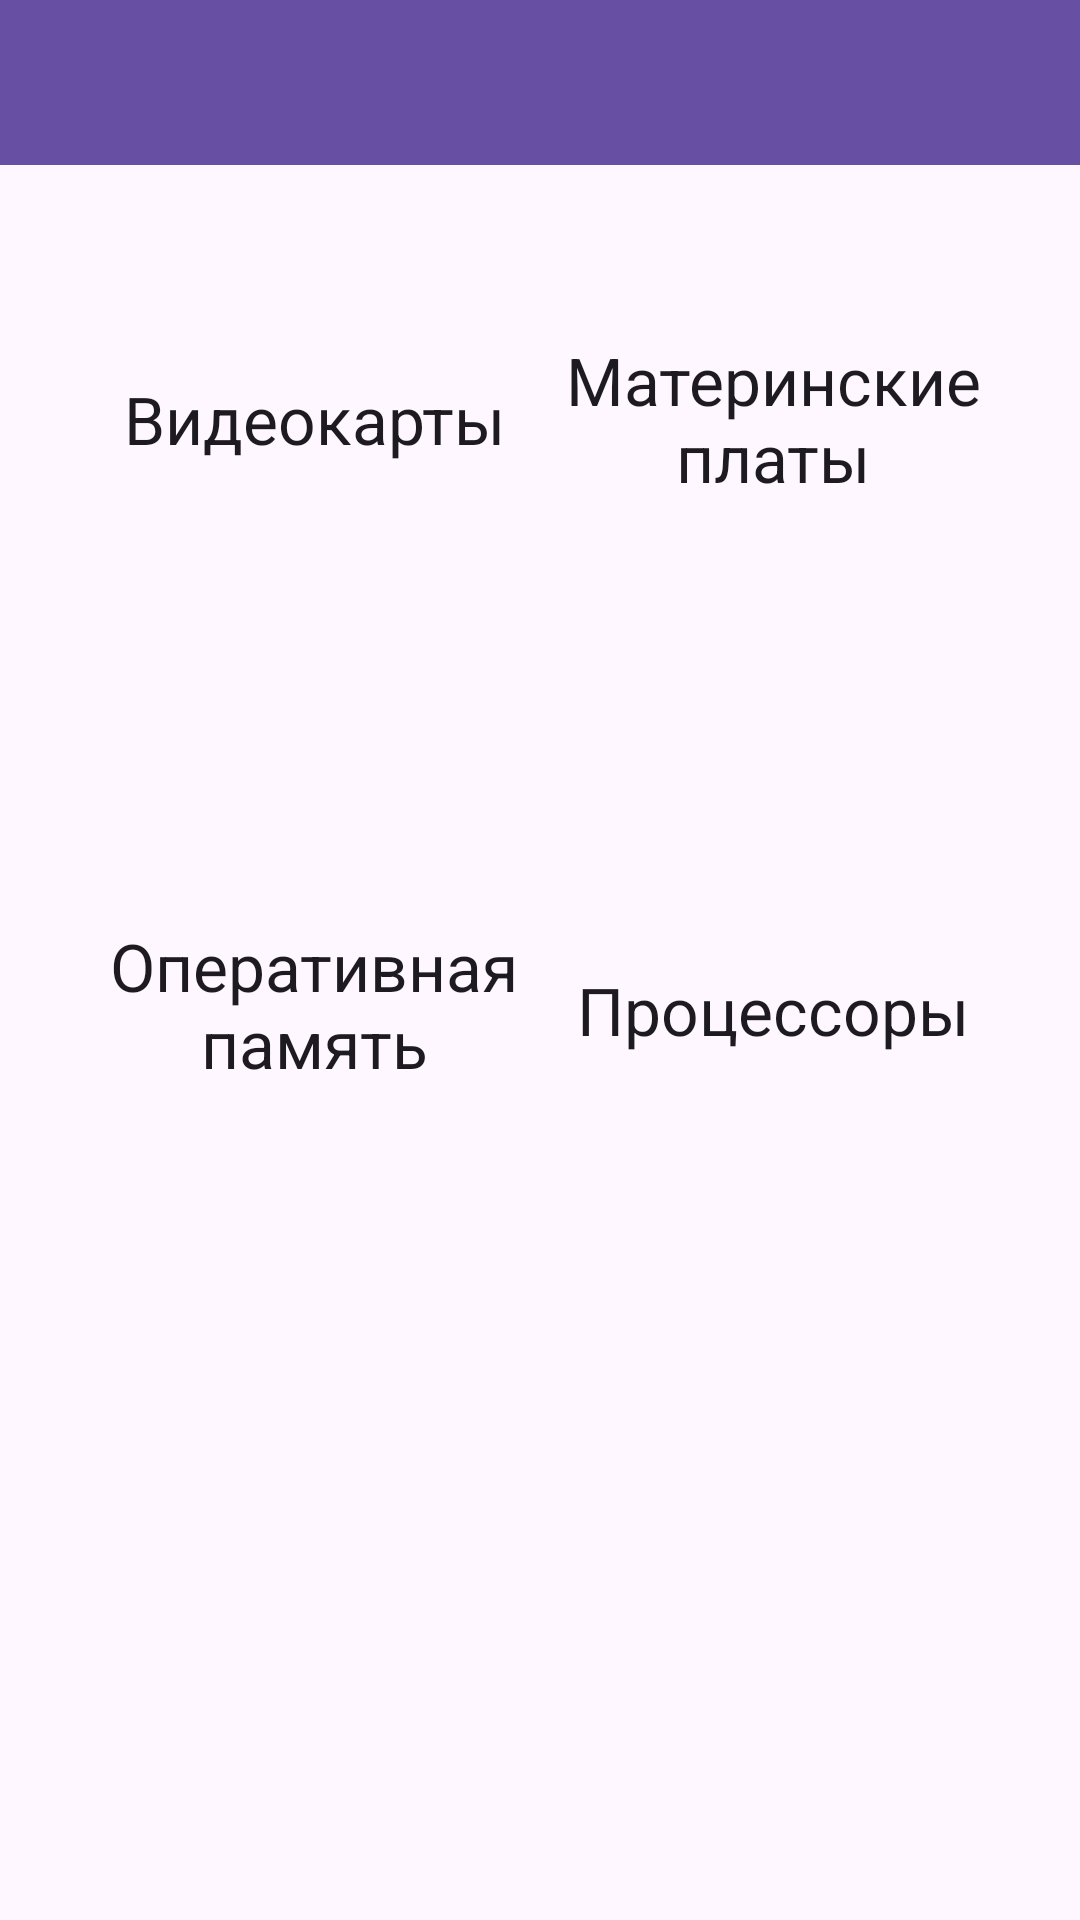

This screen was rendered from an Android layout file. Write that file and the resources it references.
<!-- AndroidManifest.xml: application theme Theme.ComputerShopMobile -->
<!-- res/layout/activity_main.xml -->
<?xml version="1.0" encoding="utf-8"?>
<androidx.constraintlayout.widget.ConstraintLayout xmlns:android="http://schemas.android.com/apk/res/android"
    xmlns:app="http://schemas.android.com/apk/res-auto"
    xmlns:tools="http://schemas.android.com/tools"
    android:layout_width="match_parent"
    android:layout_height="match_parent"
    tools:context=".MainActivity">

    <androidx.appcompat.widget.Toolbar
        android:id="@+id/toolBarMain"
        android:layout_width="414dp"
        android:layout_height="55dp"
        android:background="?attr/colorPrimary"
        android:minHeight="?attr/actionBarSize"
        android:theme="?attr/actionBarTheme"
        app:layout_constraintBottom_toBottomOf="parent"
        app:layout_constraintEnd_toEndOf="parent"
        app:layout_constraintHorizontal_bias="0.666"
        app:layout_constraintStart_toStartOf="parent"
        app:layout_constraintTop_toTopOf="parent"
        app:layout_constraintVertical_bias="0.0" />

    <ImageView
        android:id="@+id/imageViewMother"
        android:layout_width="160dp"
        android:layout_height="160dp"
        android:scaleType="centerCrop"
        app:layout_constraintBottom_toBottomOf="parent"
        app:layout_constraintEnd_toEndOf="parent"
        app:layout_constraintHorizontal_bias="0.888"
        app:layout_constraintStart_toStartOf="parent"
        app:layout_constraintTop_toTopOf="parent"
        app:layout_constraintVertical_bias="0.332" />

    <TextView
        android:id="@+id/textViewMother"
        android:layout_width="160dp"
        android:layout_height="66dp"
        android:gravity="center"
        android:text="Материнские платы"
        android:textAppearance="@style/TextAppearance.AppCompat.Large"
        app:layout_constraintBottom_toBottomOf="parent"
        app:layout_constraintEnd_toEndOf="parent"
        app:layout_constraintHorizontal_bias="0.888"
        app:layout_constraintStart_toStartOf="parent"
        app:layout_constraintTop_toTopOf="parent"
        app:layout_constraintVertical_bias="0.186" />

    <ImageView
        android:id="@+id/imageViewVideo"
        android:layout_width="160dp"
        android:layout_height="160dp"
        android:scaleType="centerCrop"
        app:layout_constraintBottom_toBottomOf="parent"
        app:layout_constraintEnd_toEndOf="parent"
        app:layout_constraintHorizontal_bias="0.123"
        app:layout_constraintStart_toStartOf="parent"
        app:layout_constraintTop_toTopOf="parent"
        app:layout_constraintVertical_bias="0.332" />

    <TextView
        android:id="@+id/textViewVideo"
        android:layout_width="160dp"
        android:layout_height="66dp"
        android:gravity="center"
        android:text="Видеокарты"
        android:textAppearance="@style/TextAppearance.AppCompat.Large"
        app:layout_constraintBottom_toBottomOf="parent"
        app:layout_constraintEnd_toEndOf="parent"
        app:layout_constraintHorizontal_bias="0.123"
        app:layout_constraintStart_toStartOf="parent"
        app:layout_constraintTop_toTopOf="parent"
        app:layout_constraintVertical_bias="0.186" />

    <ImageView
        android:id="@+id/imageViewMemory"
        android:layout_width="160dp"
        android:layout_height="160dp"
        android:scaleType="centerCrop"
        app:layout_constraintBottom_toBottomOf="parent"
        app:layout_constraintEnd_toEndOf="parent"
        app:layout_constraintHorizontal_bias="0.123"
        app:layout_constraintStart_toStartOf="parent"
        app:layout_constraintTop_toTopOf="parent"
        app:layout_constraintVertical_bias="0.725" />

    <TextView
        android:id="@+id/textViewMemory"
        android:layout_width="160dp"
        android:layout_height="66dp"
        android:gravity="center"
        android:text="Оперативная память"
        android:textAppearance="@style/TextAppearance.AppCompat.Large"
        app:layout_constraintBottom_toBottomOf="parent"
        app:layout_constraintEnd_toEndOf="parent"
        app:layout_constraintHorizontal_bias="0.123"
        app:layout_constraintStart_toStartOf="parent"
        app:layout_constraintTop_toTopOf="parent"
        app:layout_constraintVertical_bias="0.526" />

    <ImageView
        android:id="@+id/imageViewProc"
        android:layout_width="160dp"
        android:layout_height="160dp"
        android:scaleType="centerCrop"
        app:layout_constraintBottom_toBottomOf="parent"
        app:layout_constraintEnd_toEndOf="parent"
        app:layout_constraintHorizontal_bias="0.888"
        app:layout_constraintStart_toStartOf="parent"
        app:layout_constraintTop_toTopOf="parent"
        app:layout_constraintVertical_bias="0.728" />

    <TextView
        android:id="@+id/textViewProc"
        android:layout_width="160dp"
        android:layout_height="66dp"
        android:gravity="center"
        android:text="Процессоры"
        android:textAppearance="@style/TextAppearance.AppCompat.Large"
        app:layout_constraintBottom_toBottomOf="parent"
        app:layout_constraintEnd_toEndOf="parent"
        app:layout_constraintHorizontal_bias="0.888"
        app:layout_constraintStart_toStartOf="parent"
        app:layout_constraintTop_toTopOf="parent"
        app:layout_constraintVertical_bias="0.529" />

</androidx.constraintlayout.widget.ConstraintLayout>
<!-- resources referenced by this layout -->
<resources>
  <style name="Theme.ComputerShopMobile" parent="Theme.MaterialComponents.DayNight.DarkActionBar">
          
          <item name="colorPrimary">@color/purple_500</item>
          <item name="colorPrimaryVariant">@color/purple_700</item>
          <item name="colorOnPrimary">@color/white</item>
          
          <item name="colorSecondary">@color/teal_200</item>
          <item name="colorSecondaryVariant">@color/teal_700</item>
          <item name="colorOnSecondary">@color/black</item>
          
          <item name="android:statusBarColor" tools:targetApi="21">?attr/colorPrimaryVariant</item>
          
      </style>
  <!-- not gathered from this repository: default colours our renderer supplied (Android Studio template values) -->
  <color name="purple_500">#FF6200EE</color>
  <color name="purple_700">#FF3700B3</color>
  <color name="teal_200">#FF03DAC5</color>
  <color name="teal_700">#FF018786</color>
  <color name="black">#FF000000</color>
  <color name="white">#FFFFFFFF</color>
</resources>
